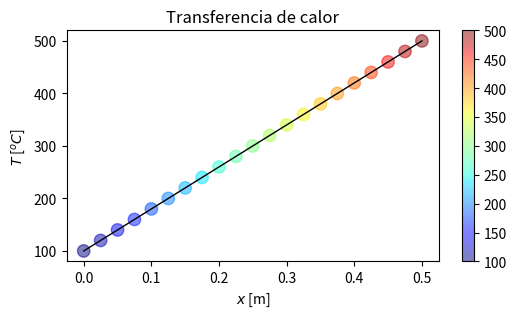

This chart was generated by the following Python code:
import numpy as np
import matplotlib.pyplot as plt

def temperatura(x, TA, TB, L, k, q):
    """
    Calcula la temperatura usando la fórmula obtenida con Series de Taylor.
    """
    return ((TB - TA)/L + q /(2*k) * (L - x) ) * x + TA
    
# Datos físicos
k = 1000
L = 0.5
TA = 100
TB = 500
q = 0

# Datos numéricos
N = 21
x = np.linspace(0,L,N)

T = temperatura(x, TA, TB, L, k, q)

print('Valores de x:', x)
print('Valores de T: {}'.format(T))

# Definimos algunos parámetros para la gráfica
plt.figure(figsize=(6,3))
plt.title('Transferencia de calor')
plt.xlabel('$x$ [m]')
plt.ylabel('$T$ [$^oC$]')

# Realizamos la gráfica con una línea 
plt.plot(x, T, color='k', lw =1.0)

# Graficamos puntos con un color dependiendo de su temperatura
s = plt.scatter(x, T, c=T, cmap='jet', s=80, alpha=0.5)

# Se muestra una barra de color 
plt.colorbar(s) 

plt.savefig('temperatura.png')
plt.show()